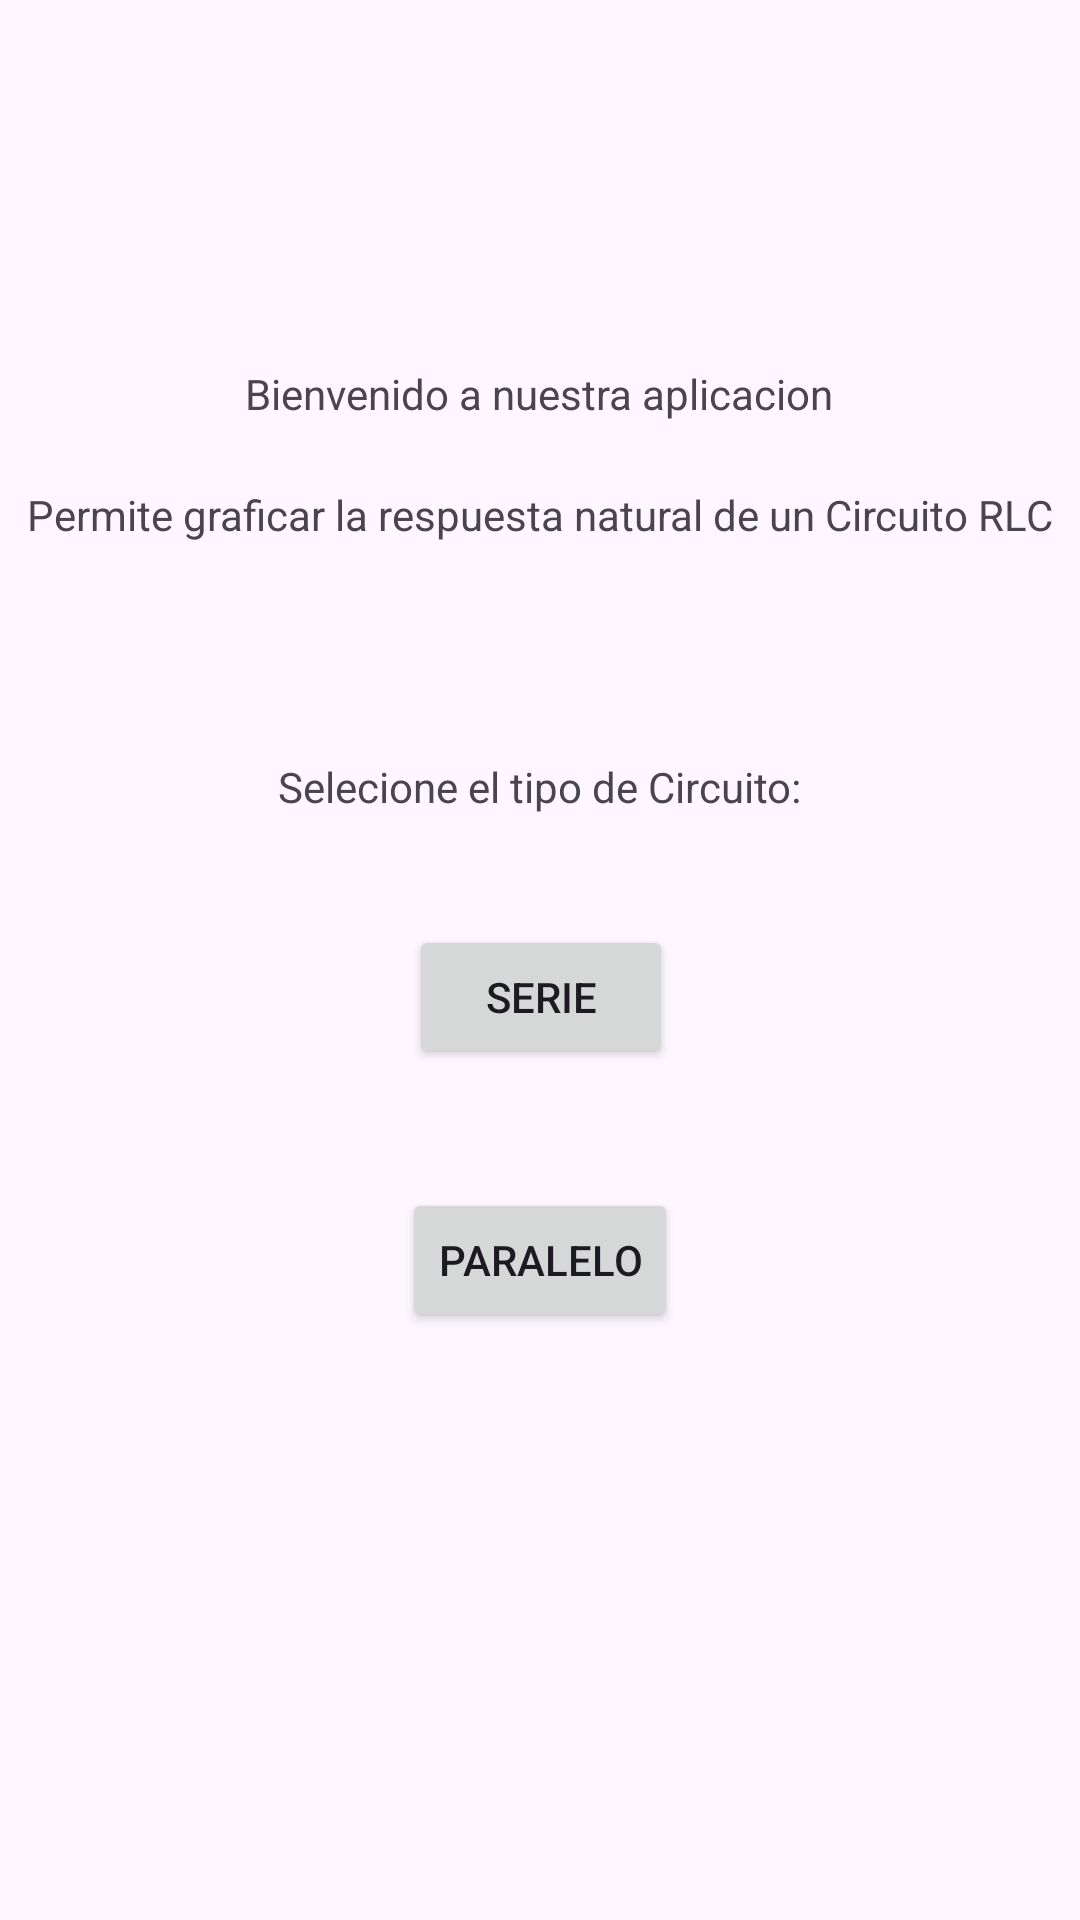

This screen was rendered from an Android layout file. Write that file and the resources it references.
<!-- AndroidManifest.xml: application theme Theme.CircuitoRLC -->
<!-- res/layout/activity_main.xml -->
<?xml version="1.0" encoding="utf-8"?>
<androidx.constraintlayout.widget.ConstraintLayout xmlns:android="http://schemas.android.com/apk/res/android"
    xmlns:app="http://schemas.android.com/apk/res-auto"
    xmlns:tools="http://schemas.android.com/tools"
    android:layout_width="match_parent"
    android:layout_height="match_parent"
    tools:context=".MainActivity">

    <TextView
        android:id="@+id/txtTitulo"
        android:layout_width="wrap_content"
        android:layout_height="wrap_content"
        android:text="@string/Titulo"
        app:layout_constraintBottom_toBottomOf="parent"
        app:layout_constraintEnd_toEndOf="parent"
        app:layout_constraintHorizontal_bias="0.497"
        app:layout_constraintStart_toStartOf="parent"
        app:layout_constraintTop_toTopOf="parent"
        app:layout_constraintVertical_bias="0.196" />

    <Button
        android:id="@+id/BtnSerie"
        android:layout_width="wrap_content"
        android:layout_height="wrap_content"
        android:text="@string/Serie"
        app:layout_constraintBottom_toBottomOf="parent"
        app:layout_constraintEnd_toEndOf="parent"
        app:layout_constraintHorizontal_bias="0.501"
        app:layout_constraintStart_toStartOf="parent"
        app:layout_constraintTop_toTopOf="parent"
        app:layout_constraintVertical_bias="0.521" />

    <TextView
        android:id="@+id/txtSubtitulo"
        android:layout_width="wrap_content"
        android:layout_height="wrap_content"
        android:text="@string/Sub_Titulo"
        app:layout_constraintBottom_toBottomOf="parent"
        app:layout_constraintEnd_toEndOf="parent"
        app:layout_constraintHorizontal_bias="0.492"
        app:layout_constraintStart_toStartOf="parent"
        app:layout_constraintTop_toTopOf="parent"
        app:layout_constraintVertical_bias="0.261" />

    <Button
        android:id="@+id/BtnParalelo"
        android:layout_width="wrap_content"
        android:layout_height="wrap_content"
        android:text="@string/Paralelo"
        app:layout_constraintBottom_toBottomOf="parent"
        app:layout_constraintEnd_toEndOf="parent"
        app:layout_constraintStart_toStartOf="parent"
        app:layout_constraintTop_toTopOf="parent"
        app:layout_constraintVertical_bias="0.669" />

    <TextView
        android:id="@+id/txtOpciones"
        android:layout_width="wrap_content"
        android:layout_height="wrap_content"
        android:text="@string/Opciones"
        app:layout_constraintBottom_toBottomOf="parent"
        app:layout_constraintEnd_toEndOf="parent"
        app:layout_constraintStart_toStartOf="parent"
        app:layout_constraintTop_toTopOf="parent"
        app:layout_constraintVertical_bias="0.407" />

</androidx.constraintlayout.widget.ConstraintLayout>
<!-- resources referenced by this layout -->
<resources>
  <string name="Opciones">Selecione el tipo de Circuito:</string>
  <string name="Paralelo">Paralelo</string>
  <string name="Serie">Serie</string>
  <string name="Sub_Titulo">Permite graficar la respuesta natural de un Circuito RLC</string>
  <string name="Titulo">Bienvenido a nuestra aplicacion</string>
  <style name="Theme.CircuitoRLC" parent="Base.Theme.CircuitoRLC" />
  <style name="Base.Theme.CircuitoRLC" parent="Theme.Material3.DayNight.NoActionBar">
          
          
      </style>
</resources>
